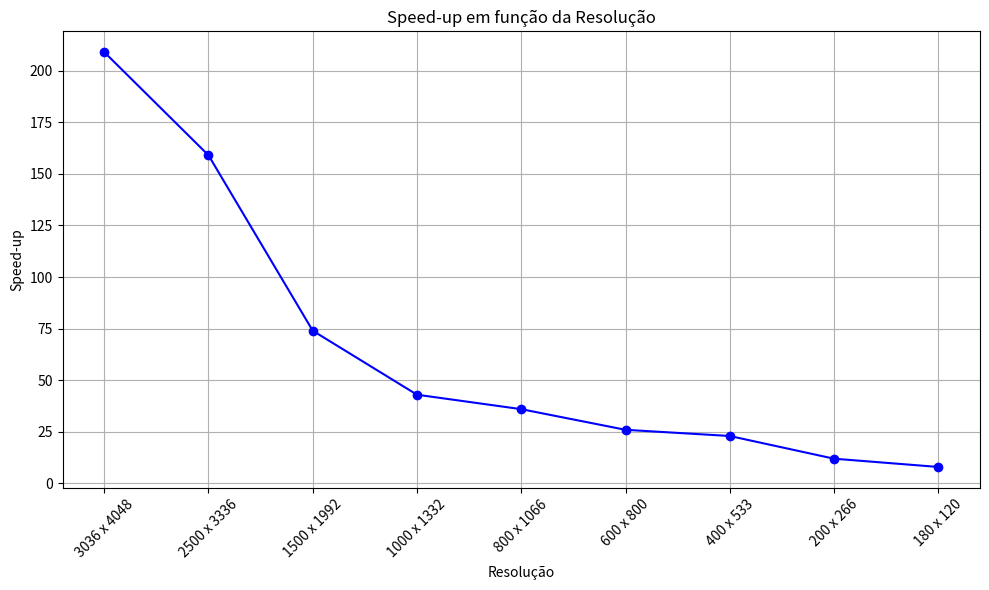

The matplotlib source for this figure:
import matplotlib.pyplot as plt

# Dados da tabela
resolucoes = [
    "3036 x 4048",
    "2500 x 3336",
    "1500 x 1992",
    "1000 x 1332",
    "800 x 1066",
    "600 x 800",
    "400 x 533",
    "200 x 266",
    "180 x 120"
]

speed_up = [209, 159, 74, 43, 36, 26, 23, 12, 8]

# Gerar o gráfico
plt.figure(figsize=(10, 6))
plt.plot(resolucoes, speed_up, marker='o', linestyle='-', color='b')

# Adicionar título e rótulos
plt.title('Speed-up em função da Resolução')
plt.xlabel('Resolução')
plt.ylabel('Speed-up')
plt.grid(True)
plt.xticks(rotation=45)
plt.tight_layout()

# Mostrar o gráfico
plt.show()
